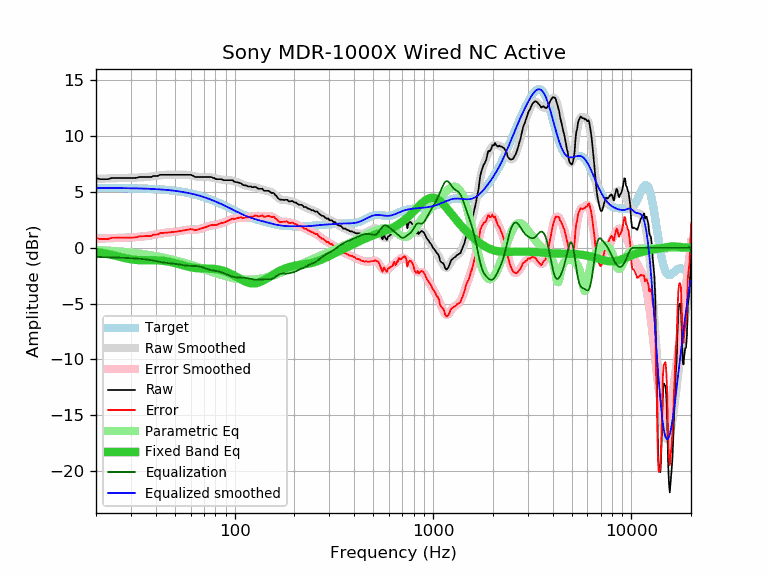

The data file committed next to this chart (first rows):
frequency, raw, error, smoothed, error_smoothed, equalization, parametric_eq, equalized_raw, equalized_smoothed, target
20, 6.25, 0.88, 6.18, 0.82, -0.82, -0.37, 5.43, 5.36, 5.36
21, 6.15, 0.79, 6.19, 0.83, -0.83, -0.43, 5.32, 5.36, 5.36
22, 6.15, 0.79, 6.20, 0.84, -0.84, -0.49, 5.31, 5.36, 5.36
23, 6.15, 0.79, 6.21, 0.85, -0.85, -0.56, 5.30, 5.36, 5.36
24, 6.25, 0.89, 6.22, 0.86, -0.86, -0.64, 5.39, 5.36, 5.36
25, 6.25, 0.90, 6.23, 0.87, -0.87, -0.71, 5.38, 5.35, 5.35
26, 6.25, 0.90, 6.23, 0.88, -0.88, -0.79, 5.36, 5.35, 5.35
27, 6.25, 0.90, 6.24, 0.89, -0.89, -0.86, 5.35, 5.35, 5.35
28, 6.25, 0.91, 6.25, 0.91, -0.91, -0.93, 5.34, 5.34, 5.34
29, 6.25, 0.91, 6.26, 0.92, -0.92, -0.98, 5.33, 5.34, 5.34
30, 6.25, 0.92, 6.26, 0.93, -0.93, -1.03, 5.32, 5.33, 5.33
31, 6.25, 0.92, 6.27, 0.95, -0.95, -1.07, 5.30, 5.33, 5.33
32, 6.27, 0.95, 6.29, 0.96, -0.96, -1.09, 5.30, 5.32, 5.32
33, 6.34, 1.02, 6.30, 0.98, -0.98, -1.11, 5.36, 5.32, 5.32
34, 6.34, 1.03, 6.31, 1.00, -1.00, -1.12, 5.34, 5.31, 5.31
35, 6.34, 1.04, 6.33, 1.03, -1.03, -1.12, 5.31, 5.30, 5.30
36, 6.34, 1.05, 6.34, 1.05, -1.05, -1.12, 5.29, 5.29, 5.29
37, 6.34, 1.05, 6.37, 1.08, -1.08, -1.12, 5.26, 5.28, 5.28
38, 6.34, 1.06, 6.39, 1.11, -1.11, -1.11, 5.22, 5.27, 5.27
39, 6.44, 1.17, 6.41, 1.15, -1.15, -1.12, 5.29, 5.26, 5.26
40, 6.44, 1.18, 6.44, 1.19, -1.19, -1.12, 5.25, 5.25, 5.25
41, 6.44, 1.20, 6.47, 1.23, -1.23, -1.13, 5.21, 5.24, 5.24
42, 6.54, 1.31, 6.49, 1.26, -1.26, -1.14, 5.28, 5.23, 5.23
43, 6.54, 1.32, 6.51, 1.30, -1.30, -1.16, 5.24, 5.22, 5.22
44, 6.54, 1.33, 6.53, 1.32, -1.32, -1.18, 5.21, 5.20, 5.20
45, 6.54, 1.35, 6.54, 1.35, -1.35, -1.20, 5.19, 5.19, 5.19
46, 6.54, 1.36, 6.54, 1.37, -1.37, -1.23, 5.17, 5.17, 5.17
47, 6.54, 1.38, 6.54, 1.39, -1.39, -1.26, 5.15, 5.16, 5.16
48, 6.54, 1.40, 6.54, 1.40, -1.40, -1.30, 5.13, 5.14, 5.14
49, 6.54, 1.42, 6.54, 1.42, -1.42, -1.33, 5.12, 5.12, 5.12
50, 6.54, 1.43, 6.54, 1.44, -1.44, -1.37, 5.10, 5.10, 5.10
51, 6.54, 1.45, 6.54, 1.46, -1.46, -1.41, 5.08, 5.08, 5.08
52, 6.54, 1.48, 6.54, 1.48, -1.48, -1.45, 5.06, 5.06, 5.06
53, 6.54, 1.50, 6.54, 1.50, -1.50, -1.50, 5.04, 5.04, 5.04
54, 6.54, 1.52, 6.54, 1.53, -1.53, -1.54, 5.01, 5.02, 5.02
55, 6.54, 1.54, 6.55, 1.55, -1.55, -1.58, 4.99, 5.00, 5.00
56, 6.54, 1.57, 6.55, 1.57, -1.57, -1.62, 4.96, 4.97, 4.97
57, 6.54, 1.59, 6.54, 1.60, -1.60, -1.65, 4.94, 4.95, 4.95
58, 6.54, 1.62, 6.53, 1.61, -1.61, -1.69, 4.93, 4.92, 4.92
59, 6.54, 1.65, 6.51, 1.62, -1.62, -1.72, 4.92, 4.89, 4.89
60, 6.54, 1.67, 6.49, 1.63, -1.63, -1.74, 4.91, 4.86, 4.86
61, 6.49, 1.65, 6.46, 1.63, -1.63, -1.77, 4.86, 4.84, 4.84
62, 6.44, 1.63, 6.43, 1.63, -1.63, -1.79, 4.81, 4.81, 4.81
63, 6.35, 1.57, 6.40, 1.63, -1.63, -1.81, 4.72, 4.77, 4.77
64, 6.34, 1.59, 6.38, 1.63, -1.63, -1.82, 4.71, 4.74, 4.74
65, 6.34, 1.63, 6.35, 1.64, -1.64, -1.83, 4.69, 4.71, 4.71
66, 6.34, 1.66, 6.34, 1.66, -1.66, -1.84, 4.68, 4.68, 4.68
67, 6.34, 1.69, 6.33, 1.69, -1.69, -1.84, 4.65, 4.64, 4.64
68, 6.34, 1.73, 6.33, 1.72, -1.72, -1.85, 4.62, 4.61, 4.61
69, 6.34, 1.76, 6.33, 1.76, -1.76, -1.85, 4.58, 4.57, 4.57
70, 6.34, 1.80, 6.34, 1.80, -1.80, -1.85, 4.54, 4.54, 4.54
71, 6.34, 1.84, 6.34, 1.84, -1.84, -1.86, 4.50, 4.50, 4.50
72, 6.34, 1.87, 6.34, 1.88, -1.88, -1.86, 4.46, 4.46, 4.46
73, 6.34, 1.91, 6.34, 1.92, -1.92, -1.86, 4.42, 4.43, 4.43
74, 6.34, 1.95, 6.34, 1.95, -1.95, -1.86, 4.39, 4.39, 4.39
75, 6.34, 1.99, 6.32, 1.97, -1.97, -1.87, 4.36, 4.35, 4.35
76, 6.34, 2.03, 6.31, 2.00, -2.00, -1.87, 4.34, 4.31, 4.31
77, 6.31, 2.04, 6.28, 2.01, -2.01, -1.88, 4.29, 4.27, 4.27
78, 6.25, 2.02, 6.26, 2.03, -2.03, -1.89, 4.22, 4.23, 4.23
79, 6.25, 2.06, 6.23, 2.04, -2.04, -1.90, 4.21, 4.19, 4.19
... 553 more rows
